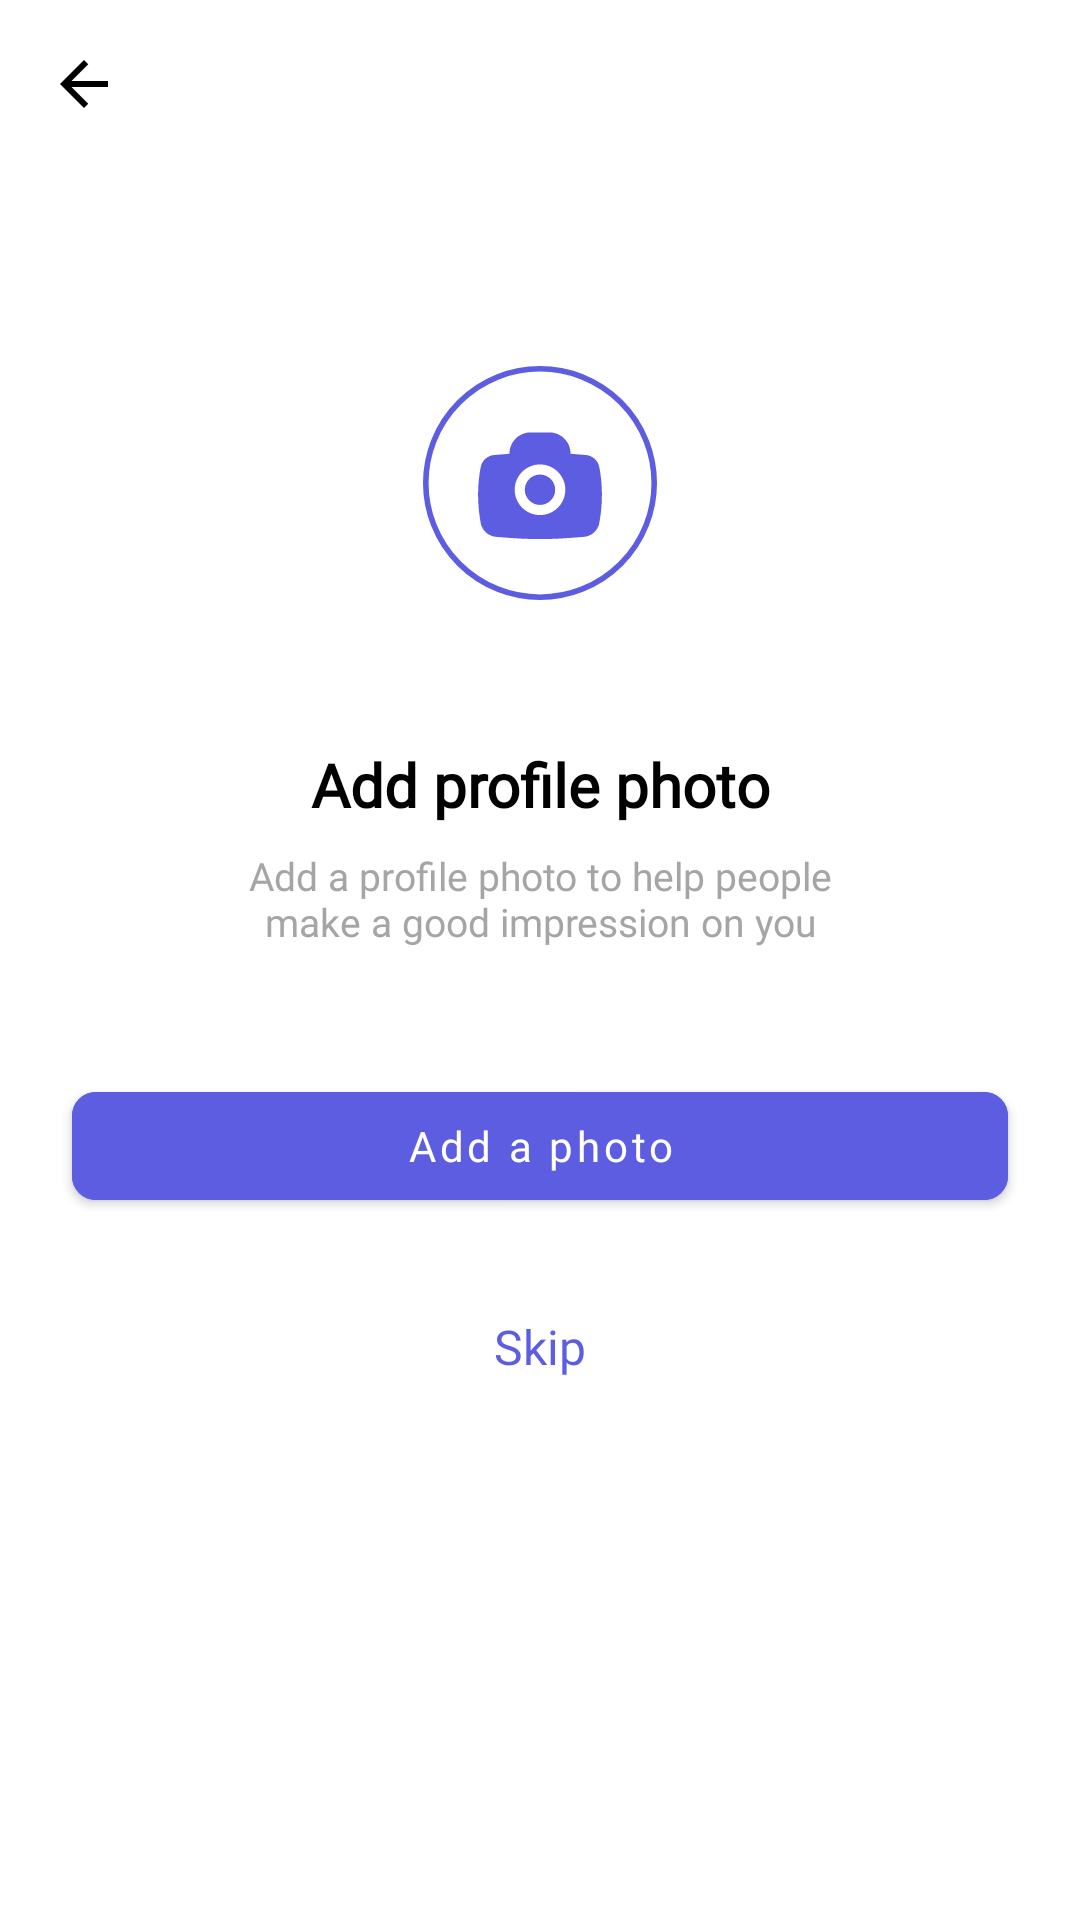

The Android layout XML behind this screen, and the referenced resources:
<!-- AndroidManifest.xml: application theme Theme.Consure -->
<!-- res/layout/fragment_register_photo.xml -->
<?xml version="1.0" encoding="utf-8"?>
<androidx.constraintlayout.widget.ConstraintLayout xmlns:android="http://schemas.android.com/apk/res/android"
    xmlns:tools="http://schemas.android.com/tools"
    android:layout_width="match_parent"
    android:layout_height="match_parent"
    xmlns:app="http://schemas.android.com/apk/res-auto"
    tools:context=".features.auth.register.RegisterPhotoFragment">

    <ImageView
        android:id="@+id/ivBack"
        android:layout_width="wrap_content"
        android:layout_height="wrap_content"
        android:layout_marginStart="16dp"
        android:layout_marginTop="16dp"
        android:src="@drawable/ic_arrow_back_black_24"
        app:layout_constraintStart_toStartOf="parent"
        app:layout_constraintTop_toTopOf="parent" />

    <ImageView
        android:id="@+id/iv_camera"
        android:layout_width="78dp"
        android:layout_height="78dp"
        android:layout_marginTop="82dp"
        android:src="@drawable/ic_camera"
        app:layout_constraintTop_toBottomOf="@id/ivBack"
        app:layout_constraintStart_toStartOf="parent"
        app:layout_constraintEnd_toEndOf="parent"/>

    <TextView
        android:id="@+id/tv_add_photo"
        android:layout_width="wrap_content"
        android:layout_height="wrap_content"
        android:layout_marginTop="48dp"
        android:text="@string/add_profile_photo"
        android:textColor="@color/black"
        android:textSize="20sp"
        android:textStyle="bold"
        android:fontFamily="@font/poppins_semibold"
        app:layout_constraintTop_toBottomOf="@id/iv_camera"
        app:layout_constraintStart_toStartOf="parent"
        app:layout_constraintEnd_toEndOf="parent"/>

    <TextView
        android:id="@+id/tv_add_photo_description"
        android:layout_width="match_parent"
        android:layout_height="wrap_content"
        android:layout_marginTop="8dp"
        android:layout_marginHorizontal="72dp"
        android:text="@string/add_photo_description"
        android:textColor="@color/font_disable_2"
        android:textSize="13sp"
        android:fontFamily="@font/inter"
        android:textAlignment="center"
        app:layout_constraintTop_toBottomOf="@id/tv_add_photo" />

    <com.google.android.material.button.MaterialButton
        android:id="@+id/btn_add_photo"
        android:layout_width="match_parent"
        android:layout_height="wrap_content"
        android:layout_marginHorizontal="24dp"
        android:layout_marginTop="42dp"
        android:backgroundTint="@color/primary_100"
        android:text="@string/add_a_photo"
        android:textAllCaps="false"
        android:fontFamily="@font/inter_semibold"
        app:cornerRadius="8dp"
        app:layout_constraintTop_toBottomOf="@id/tv_add_photo_description"/>

    <TextView
        android:id="@+id/tv_skip"
        android:layout_width="wrap_content"
        android:layout_height="wrap_content"
        android:layout_marginTop="32dp"
        android:layout_marginBottom="16dp"
        android:text="@string/skip"
        android:textColor="@color/primary_100"
        android:textSize="16sp"
        android:fontFamily="@font/inter_semibold"
        app:layout_constraintTop_toBottomOf="@id/btn_add_photo"
        app:layout_constraintStart_toStartOf="parent"
        app:layout_constraintEnd_toEndOf="parent"/>


</androidx.constraintlayout.widget.ConstraintLayout>
<!-- resources referenced by this layout -->
<resources>
  <color name="black">#FF000000</color>
  <color name="font_disable_2">#FFA5A5A5</color>
  <color name="primary_100">#FF5C5DE0</color>
  <!-- drawable ic_camera (drawable) -->
  <vector xmlns:android="http://schemas.android.com/apk/res/android"
      android:width="84dp"
      android:height="84dp"
      android:viewportWidth="84"
      android:viewportHeight="84">
    <path
        android:pathData="M36.548,44.423C36.548,41.412 38.989,38.971 42,38.971C45.011,38.971 47.452,41.412 47.452,44.423C47.452,47.434 45.011,49.875 42,49.875C38.989,49.875 36.548,47.434 36.548,44.423Z"
        android:fillColor="#5C5DE0"/>
    <path
        android:pathData="M31.032,31.441C31.032,27.236 34.441,23.827 38.647,23.827H45.353C49.558,23.827 52.968,27.236 52.968,31.441C52.968,31.477 52.995,31.507 53.031,31.51L58.433,31.949C60.854,32.145 62.844,33.935 63.295,36.32C64.448,42.408 64.534,48.65 63.549,54.766L63.314,56.23C62.87,58.99 60.598,61.09 57.812,61.316L53.106,61.698C45.714,62.299 38.286,62.299 30.894,61.698L26.188,61.316C23.402,61.09 21.13,58.99 20.686,56.23L20.451,54.766C19.466,48.65 19.552,42.408 20.705,36.32C21.156,33.935 23.146,32.145 25.566,31.949L30.969,31.51C31.005,31.507 31.032,31.477 31.032,31.441ZM42,35.336C36.982,35.336 32.914,39.405 32.914,44.423C32.914,49.441 36.982,53.51 42,53.51C47.018,53.51 51.086,49.441 51.086,44.423C51.086,39.405 47.018,35.336 42,35.336Z"
        android:fillColor="#5C5DE0"
        android:fillType="evenOdd"/>
    <path
        android:pathData="M42,42m-41,0a41,41 0,1 1,82 0a41,41 0,1 1,-82 0"
        android:strokeWidth="2"
        android:fillColor="#00000000"
        android:strokeColor="#5C5DE0"/>
  </vector>
  <string name="add_a_photo">Add a photo</string>
  <string name="add_photo_description">Add a profile photo to help people make a good impression on you</string>
  <string name="add_profile_photo">Add profile photo</string>
  <string name="skip">Skip</string>
  <style name="Theme.Consure" parent="Theme.MaterialComponents.Light.NoActionBar">
          
          <item name="colorPrimary">@color/primary_100</item>
          <item name="colorPrimaryVariant">@color/primary_80</item>
          <item name="colorOnPrimary">@color/white</item>
          
          <item name="colorSecondary">@color/font_secondary</item>
          <item name="colorSecondaryVariant">@color/font_secondary</item>
          <item name="colorOnSecondary">@color/black</item>
          
          <item name="android:statusBarColor">?attr/colorPrimaryVariant</item>
          
      </style>
  <color name="primary_80">#FFE3E3FB</color>
  <color name="white">#FFFFFFFF</color>
  <color name="font_secondary">#FF6F6F94</color>
</resources>
